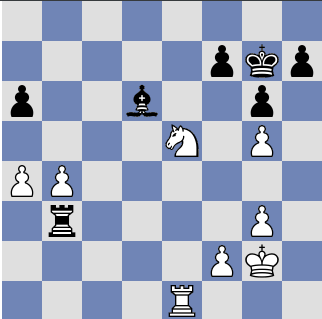

The file beside this chart, header and first rows:
Square, X, Y, Response, Piece
f7, 20, 5, 175, p
f7, 18, 6, 204, p
f7, 23, 6, 203, p
f7, 17, 8, 175, p
f7, 24, 8, 174, p
f7, 16, 11, 206, p
f7, 25, 11, 205, p
f7, 14, 15, 156, p
f7, 27, 15, 155, p
f7, 14, 17, 170, p
f7, 27, 17, 173, p
f7, 14, 22, 222, p
f7, 27, 22, 222, p
f7, 10, 29, 103, p
f7, 31, 29, 104, p
f7, 9, 32, 59, p
f7, 32, 32, 56, p
f7, 10, 35, 211, p
f7, 31, 35, 209, p
g7, 19, 7, 117, k
g7, 22, 7, 120, k
g7, 23, 9, 26, k
g7, 11, 13, 19, k
g7, 30, 13, 20, k
g7, 14, 14, 71, k
g7, 27, 14, 68, k
g7, 9, 15, 122, k
g7, 11, 15, 56, k
g7, 30, 15, 66, k
g7, 32, 15, 122, k
g7, 7, 16, 105, k
g7, 18, 16, 79, k
g7, 23, 16, 68, k
g7, 34, 16, 102, k
g7, 17, 18, 67, k
g7, 24, 18, 71, k
g7, 35, 18, 122, k
g7, 4, 19, 55, k
g7, 9, 19, 106, k
g7, 32, 19, 109, k
g7, 4, 21, 62, k
g7, 6, 21, 106, k
g7, 19, 21, 56, k
g7, 21, 21, 62, k
g7, 35, 21, 109, k
g7, 16, 22, 166, k
g7, 25, 22, 163, k
g7, 7, 23, 49, k
g7, 11, 23, 55, k
g7, 30, 23, 62, k
g7, 34, 23, 53, k
g7, 18, 24, 157, k
g7, 23, 24, 157, k
g7, 7, 25, 17, k
g7, 10, 25, 115, k
g7, 13, 25, 47, k
g7, 28, 25, 48, k
g7, 31, 25, 116, k
g7, 34, 25, 22, k
g7, 10, 28, 61, k
... 368 more rows
